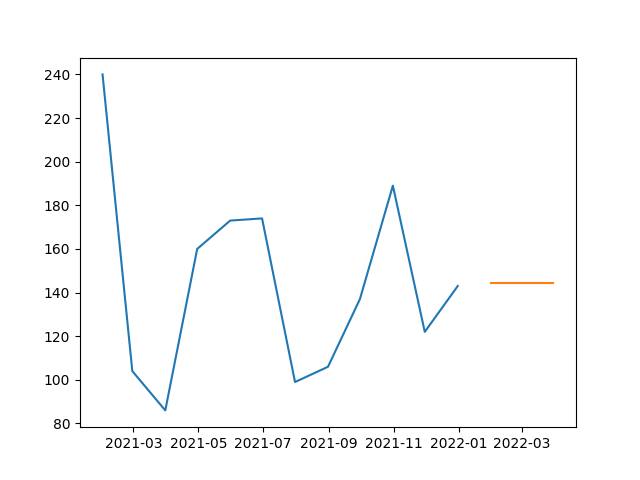

The file beside this chart, header and first rows:
, prediction
2022-01-31, 144.4
2022-02-28, 144.4
2022-03-31, 144.4
